Run: headless pygame with SDL's dummy video driver; simulated clock (each Clock.tick advances the game by its frame time, no real sleeping); random seed 0; keys injected as events and as key.get_pressed() state; no mouse input; restart key SPACE tapped at the start of phases 3 and 4.
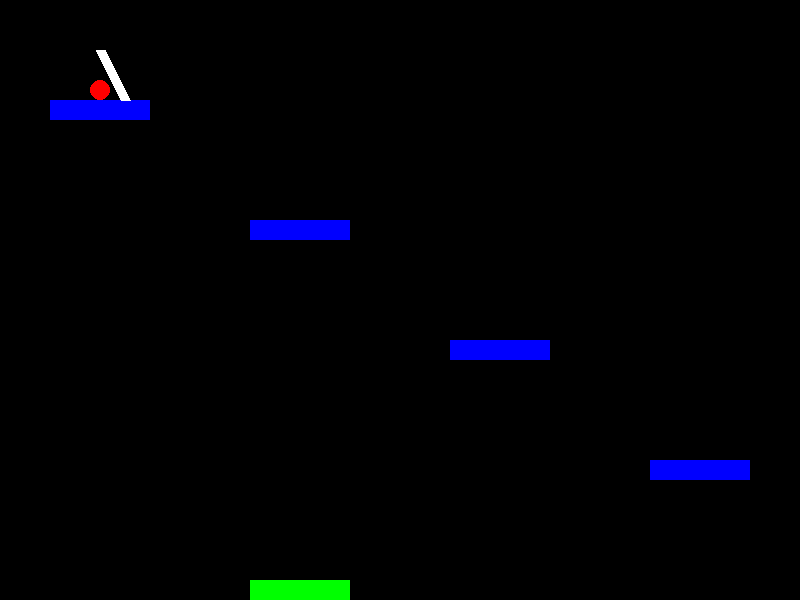
Frame 1 of 4 · flips 1–60 · no input
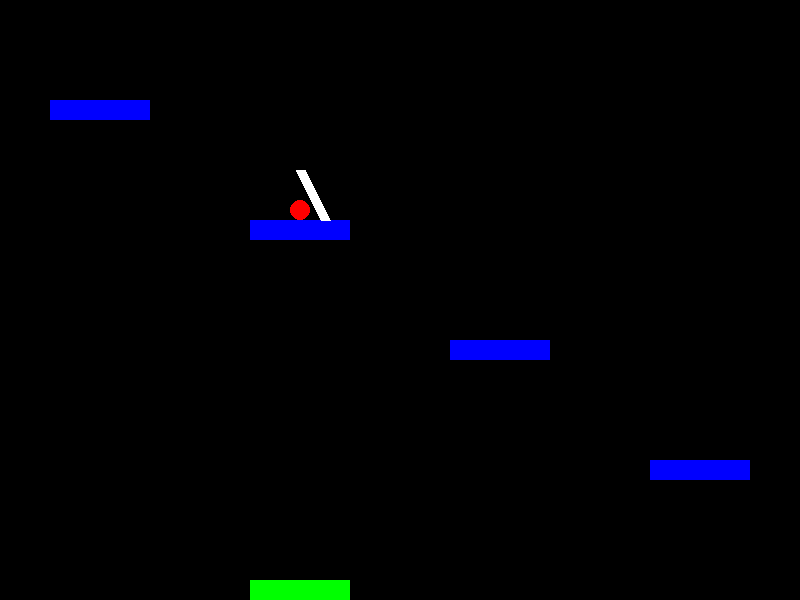
Frame 2 of 4 · flips 61–180 · tapped SPACE, RETURN · held RIGHT (→), D
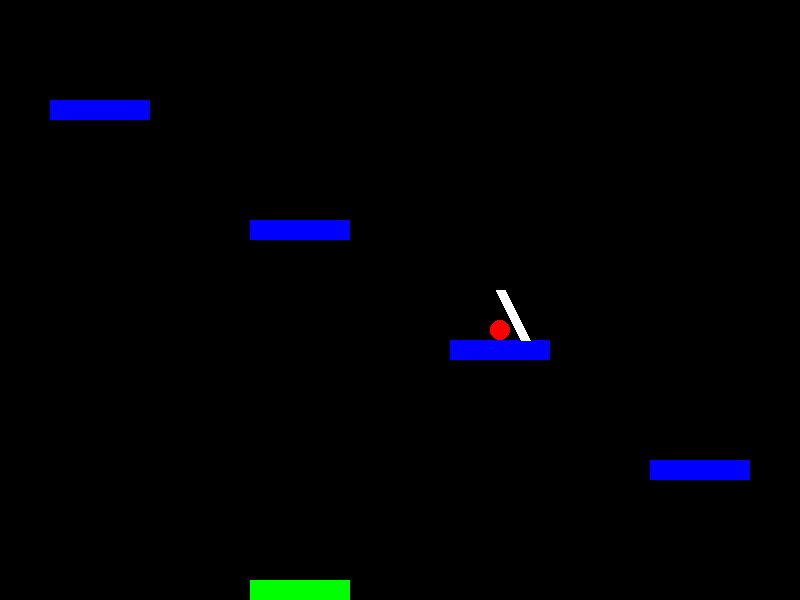
Frame 3 of 4 · flips 181–300 · tapped SPACE · held DOWN (↓), S
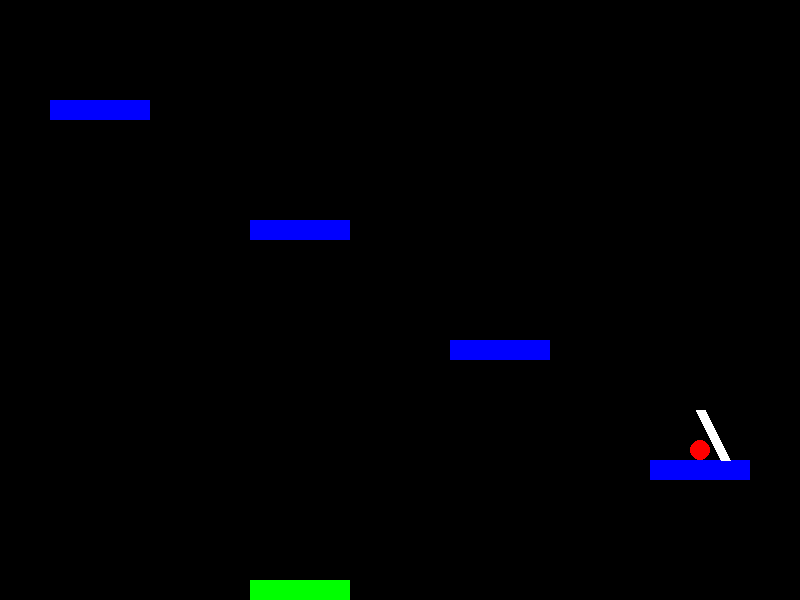
Frame 4 of 4 · flips 301–420 · tapped SPACE · held LEFT (←), A, UP (↑), W

The pygame program that drew these frames:

import pygame
import sys

# Initialize Pygame
pygame.init()

# Set up the display
WIDTH = 800
HEIGHT = 600
screen = pygame.display.set_mode((WIDTH, HEIGHT))
pygame.display.set_caption("Ball Transfer Game")

# Colors
WHITE = (255, 255, 255)
BLACK = (0, 0, 0)
RED = (255, 0, 0)
BLUE = (0, 0, 255)
GREEN = (0, 255, 0)

# Platform settings
PLATFORM_WIDTH = 100
PLATFORM_HEIGHT = 20
PLATFORM_SPACING = 120
platforms = [
    pygame.Rect(50, 100, PLATFORM_WIDTH, PLATFORM_HEIGHT),  # Platform 1
    pygame.Rect(250, 220, PLATFORM_WIDTH, PLATFORM_HEIGHT), # Platform 2
    pygame.Rect(450, 340, PLATFORM_WIDTH, PLATFORM_HEIGHT), # Platform 3
    pygame.Rect(650, 460, PLATFORM_WIDTH, PLATFORM_HEIGHT), # Platform 4
    pygame.Rect(250, 580, PLATFORM_WIDTH, PLATFORM_HEIGHT)  # Platform 5 (final)
]

# Ball settings
BALL_RADIUS = 10
ball_pos = [platforms[0].centerx, platforms[0].top - BALL_RADIUS]
ball_on_platform = 0

# Arm settings
ARM_LENGTH = 50
ARM_WIDTH = 10
arm_pos = [platforms[0].centerx, platforms[0].top - ARM_LENGTH]
arm_angle = 0
arm_holding_ball = False
arm_moving = False
arm_target_platform = 1

# Game state
game_over = False
clock = pygame.time.Clock()

def move_arm():
    global arm_pos, arm_angle, arm_holding_ball, ball_pos, ball_on_platform, arm_moving
    global arm_target_platform, game_over

    # Calculate target position (next platform)
    target_x = platforms[arm_target_platform].centerx
    target_y = platforms[arm_target_platform].top - ARM_LENGTH

    # Move arm towards target
    current_x, current_y = arm_pos
    
    # Calculate distance to target
    dx = target_x - current_x
    dy = target_y - current_y
    distance = (dx**2 + dy**2)**0.5

    # Move speed
    speed = 5
    if distance > speed:
        # Move towards target
        current_x += (dx / distance) * speed
        current_y += (dy / distance) * speed
        arm_pos = [current_x, current_y]
        
        # Update ball position if holding
        if arm_holding_ball:
            ball_pos = [current_x, current_y + ARM_LENGTH]
    else:
        # Reached target
        arm_pos = [target_x, target_y]
        if arm_holding_ball:
            # Release ball on new platform
            ball_pos = [platforms[arm_target_platform].centerx, 
                       platforms[arm_target_platform].top - BALL_RADIUS]
            ball_on_platform = arm_target_platform
            arm_holding_ball = False
            arm_moving = False
            
            # Check if reached final platform
            if ball_on_platform == 4:  # Platform 5 (index 4)
                game_over = True
            else:
                # Set next target platform
                arm_target_platform = ball_on_platform + 1

# Game loop
running = True
while running:
    # Event handling
    for event in pygame.event.get():
        if event.type == pygame.QUIT:
            running = False
        elif event.type == pygame.KEYDOWN:
            if event.key == pygame.K_SPACE and not game_over and not arm_moving:
                if not arm_holding_ball:
                    # Pick up ball
                    arm_holding_ball = True
                    arm_moving = True

    # Update
    if arm_moving:
        move_arm()

    # Draw
    screen.fill(BLACK)

    # Draw platforms
    for i, platform in enumerate(platforms):
        color = GREEN if i == 4 else BLUE  # Final platform is green
        pygame.draw.rect(screen, color, platform)

    # Draw arm
    arm_end_x = arm_pos[0] + ARM_LENGTH * 0.5  # Simple straight arm
    arm_end_y = arm_pos[1] + ARM_LENGTH
    pygame.draw.line(screen, WHITE, arm_pos, (arm_end_x, arm_end_y), ARM_WIDTH)

    # Draw ball
    if not arm_holding_ball:
        pygame.draw.circle(screen, RED, (int(ball_pos[0]), int(ball_pos[1])), BALL_RADIUS)

    # Draw game over message
    if game_over:
        font = pygame.font.Font(None, 74)
        text = font.render('Game Complete!', True, WHITE)
        text_rect = text.get_rect(center=(WIDTH/2, HEIGHT/2))
        screen.blit(text, text_rect)

    pygame.display.flip()
    clock.tick(60)

pygame.quit()
sys.exit()
